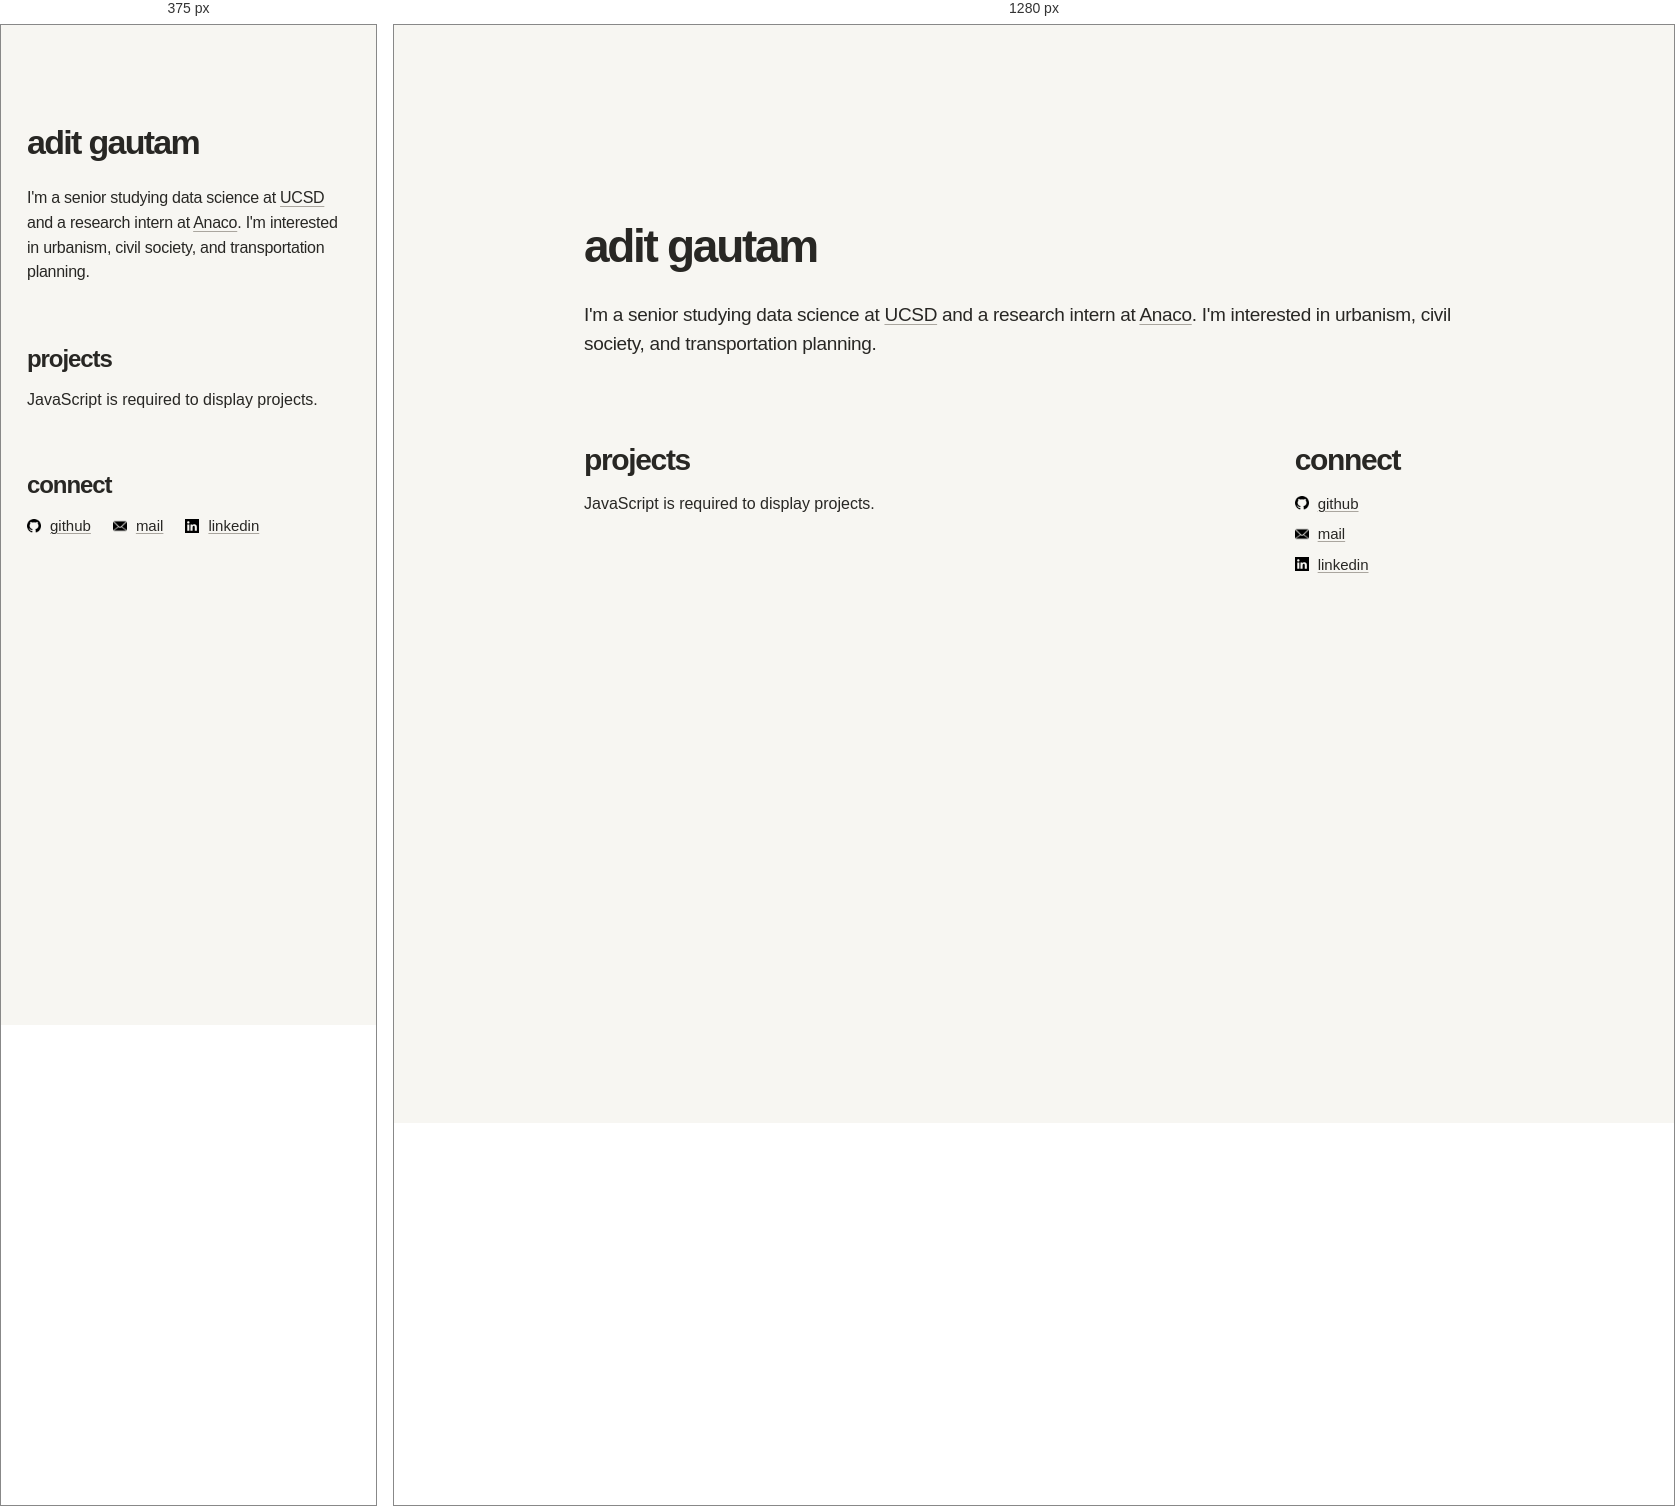
Rendered at 375 px and 1280 px, left to right.

<!-- file: index.html -->
<!doctype html>
<html lang="en">
  <head>
    <meta charset="utf-8">
    <meta name="viewport" content="width=device-width, initial-scale=1">
    <meta name="description" content="Adit Gautam: data science, cities, and public life.">
    <title>adit gautam</title>
    <link rel="stylesheet" href="style.css">
  </head>
  <body>
    <main id="top">
      <section class="intro" aria-labelledby="page-title">
        <h1 id="page-title">adit gautam</h1>
        <p>I'm a senior studying data science at <a href="https://datascience.ucsd.edu/" target="_blank" rel="noopener noreferrer">UCSD</a> and a research intern at <a href="https://anaco.com/" target="_blank" rel="noopener noreferrer">Anaco</a>. I'm interested in urbanism, civil society, and transportation planning.</p>
      </section>

      <div class="columns">
        <section class="projects" id="projects" aria-labelledby="projects-title">
          <h2 id="projects-title">projects</h2>

          <div class="project-list" id="project-list" aria-live="polite">
            <noscript>JavaScript is required to display projects.</noscript>
          </div>
        </section>

        <aside class="connect" id="connect" aria-labelledby="connect-title">
          <h2 id="connect-title">connect</h2>
          <ul>
            <li><a href="https://github.com/aditgautam" target="_blank" rel="noopener noreferrer"><img class="icon-github" src="images/github.png" alt="" aria-hidden="true">github</a></li>
            <li><a href="mailto:contact@aditgautam.com" target="_blank" rel="noopener noreferrer"><img src="images/email.png" alt="" aria-hidden="true">mail</a></li>
            <li><a href="https://www.linkedin.com/in/adit-gautam-2bb757384/" target="_blank" rel="noopener noreferrer"><img src="images/linkedin.svg" alt="" aria-hidden="true">linkedin</a></li>
          </ul>
        </aside>
      </div>
    </main>

    <script src="main.js"></script>
  </body>
</html>


/* @media block from style.css */
@media (max-width: 700px) {
  main { width: calc(100% - 52px); margin: 100px auto 76px; }
  h1 { margin-bottom: 27px; }
  .columns { grid-template-columns: 1fr; gap: 64px; margin-top: 62px; }
  .projects { order: 1; }
  .connect { order: 2; }
  .connect ul { display: flex; flex-wrap: wrap; gap: 10px 22px; }
  .connect li { margin: 0; }
}